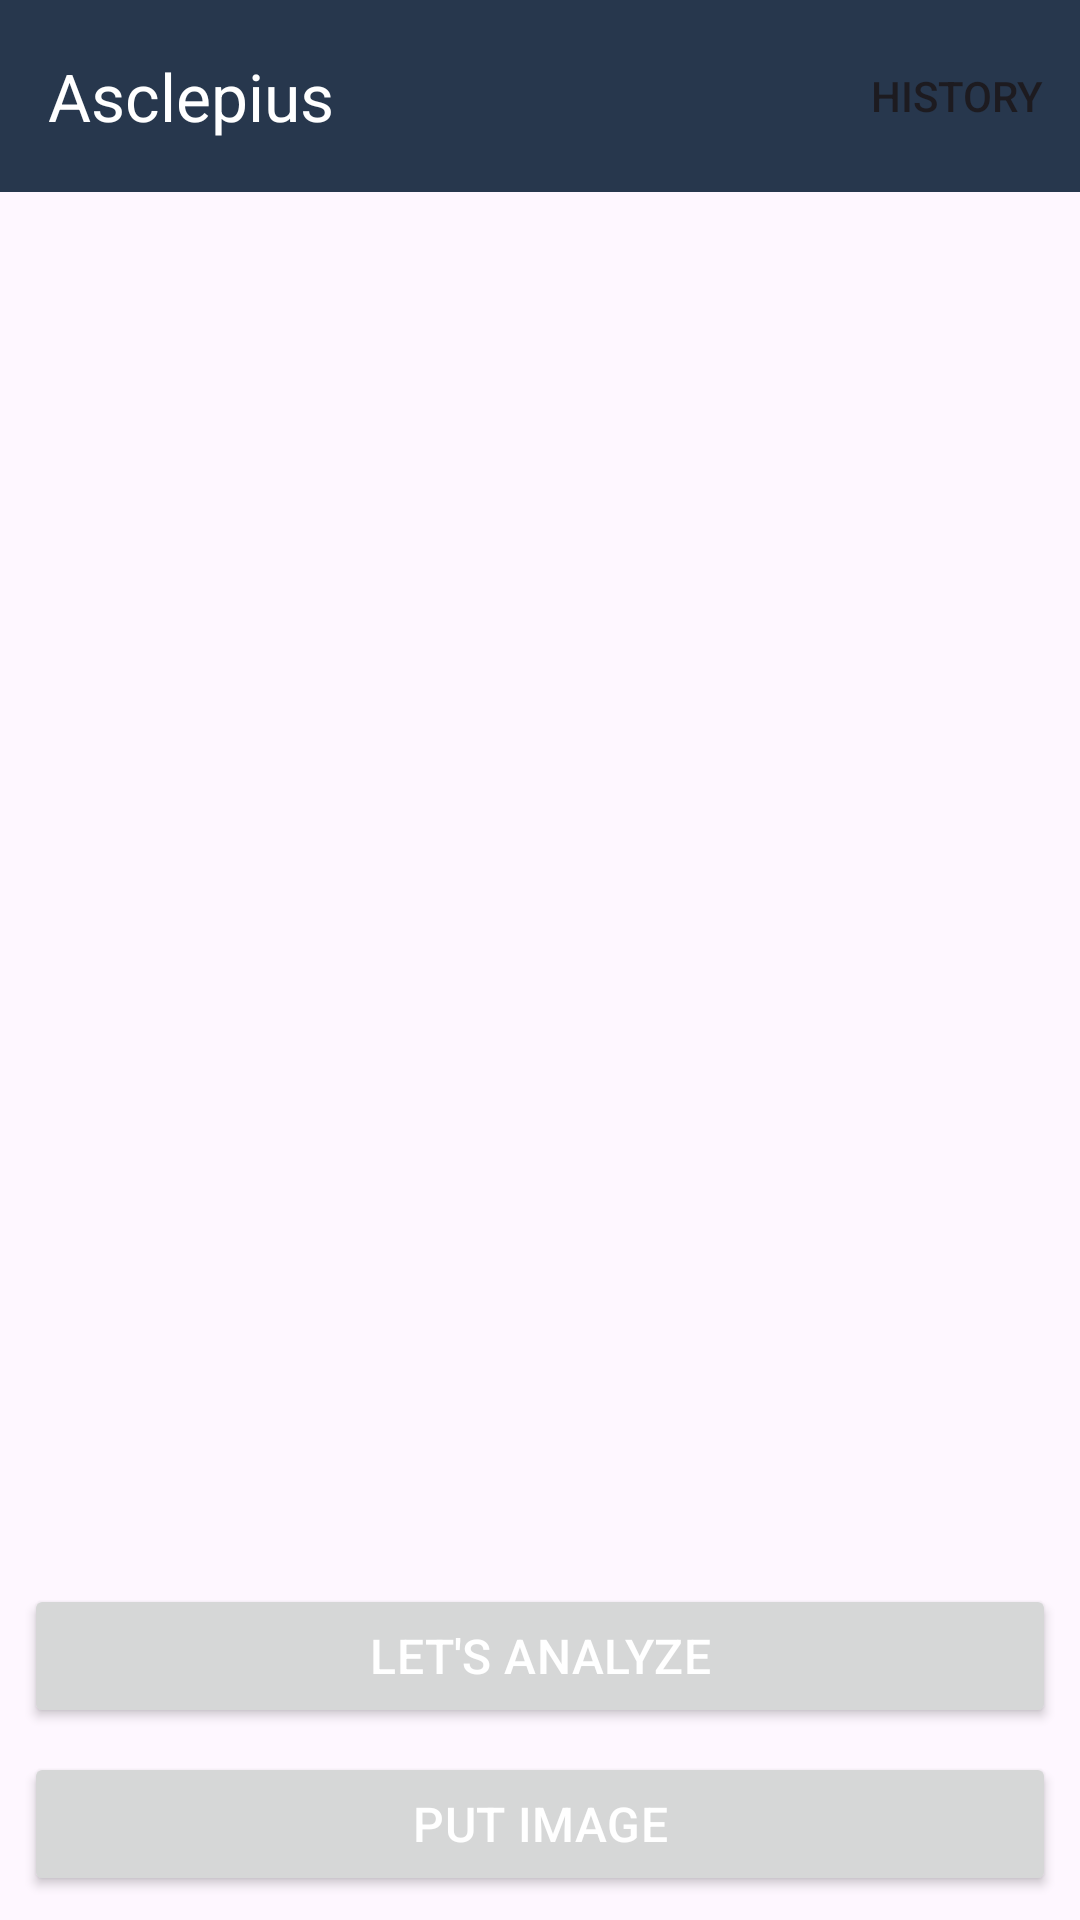

Reconstruct the res/layout file that produces this screen, plus the resources it refers to.
<!-- AndroidManifest.xml: application theme Theme.Asclepius -->
<!-- res/layout/activity_main.xml -->
<?xml version="1.0" encoding="utf-8"?>
<androidx.constraintlayout.widget.ConstraintLayout xmlns:android="http://schemas.android.com/apk/res/android"
    xmlns:app="http://schemas.android.com/apk/res-auto"
    xmlns:tools="http://schemas.android.com/tools"
    android:layout_width="match_parent"
    android:layout_height="match_parent"
    tools:context=".view.MainActivity">

    <com.google.android.material.appbar.AppBarLayout
        android:layout_width="match_parent"
        android:layout_height="wrap_content"
        app:layout_constraintStart_toStartOf="parent"
        app:layout_constraintTop_toTopOf="parent"
        app:layout_constraintEnd_toEndOf="parent">

        <com.google.android.material.appbar.MaterialToolbar
            android:id="@+id/topAppBar"
            android:layout_width="match_parent"
            android:layout_height="?attr/actionBarSize"
            android:background="@color/color_primary"
            app:titleTextColor="@color/white"
            app:menu="@menu/option_menu"
            app:title="@string/app_name" />
    </com.google.android.material.appbar.AppBarLayout>

    <com.google.android.material.progressindicator.LinearProgressIndicator
        android:id="@+id/progressIndicator"
        android:layout_width="match_parent"
        android:layout_height="wrap_content"
        android:indeterminate="true"
        android:visibility="gone"
        app:layout_constraintEnd_toEndOf="parent"
        app:layout_constraintStart_toStartOf="parent"
        app:layout_constraintTop_toTopOf="parent" />

    <ImageView
        android:id="@+id/previewImageView"
        android:layout_width="0dp"
        android:layout_height="0dp"
        android:layout_marginStart="8dp"
        android:layout_marginTop="8dp"
        android:layout_marginEnd="8dp"
        android:layout_marginBottom="8dp"
        app:layout_constraintBottom_toTopOf="@+id/galleryButton"
        app:layout_constraintEnd_toEndOf="parent"
        app:layout_constraintHorizontal_bias="0.0"
        app:layout_constraintStart_toStartOf="parent"
        app:layout_constraintTop_toTopOf="parent"
        app:layout_constraintVertical_bias="0.0"
        app:srcCompat="@drawable/ic_place_holder" />

    <Button
        android:id="@+id/analyzeButton"
        android:layout_width="0dp"
        android:layout_height="wrap_content"
        android:layout_marginStart="8dp"
        android:layout_marginEnd="8dp"
        android:layout_marginBottom="8dp"
        style="@style/TextAppearance.Material3.TitleMedium"
        android:textColor="@color/white"
        android:text="@string/analyze"
        android:textAllCaps="true"
        app:layout_constraintBottom_toTopOf="@id/galleryButton"
        app:layout_constraintEnd_toEndOf="parent"
        app:layout_constraintStart_toStartOf="parent" />

    <Button
        android:id="@+id/galleryButton"
        android:layout_width="0dp"
        android:layout_height="wrap_content"
        android:layout_marginStart="8dp"
        android:layout_marginEnd="8dp"
        android:layout_marginBottom="8dp"
        style="@style/TextAppearance.Material3.TitleMedium"
        android:textColor="@color/white"
        android:text="@string/gallery"
        android:textAllCaps="true"
        app:layout_constraintBottom_toBottomOf="parent"
        app:layout_constraintEnd_toEndOf="parent"
        app:layout_constraintStart_toStartOf="parent" />
</androidx.constraintlayout.widget.ConstraintLayout>
<!-- resources referenced by this layout -->
<resources>
  <color name="color_primary">#27374D</color>
  <color name="white">#FFFFFFFF</color>
  <string name="analyze">Let\'s Analyze</string>
  <string name="app_name">Asclepius</string>
  <string name="gallery">Put Image</string>
  <style name="Theme.Asclepius" parent="Base.Theme.Asclepius" />
  <style name="Base.Theme.Asclepius" parent="Theme.Material3.DayNight.NoActionBar">
          
          <item name="colorPrimary">@color/color_primary</item>
      </style>
</resources>
